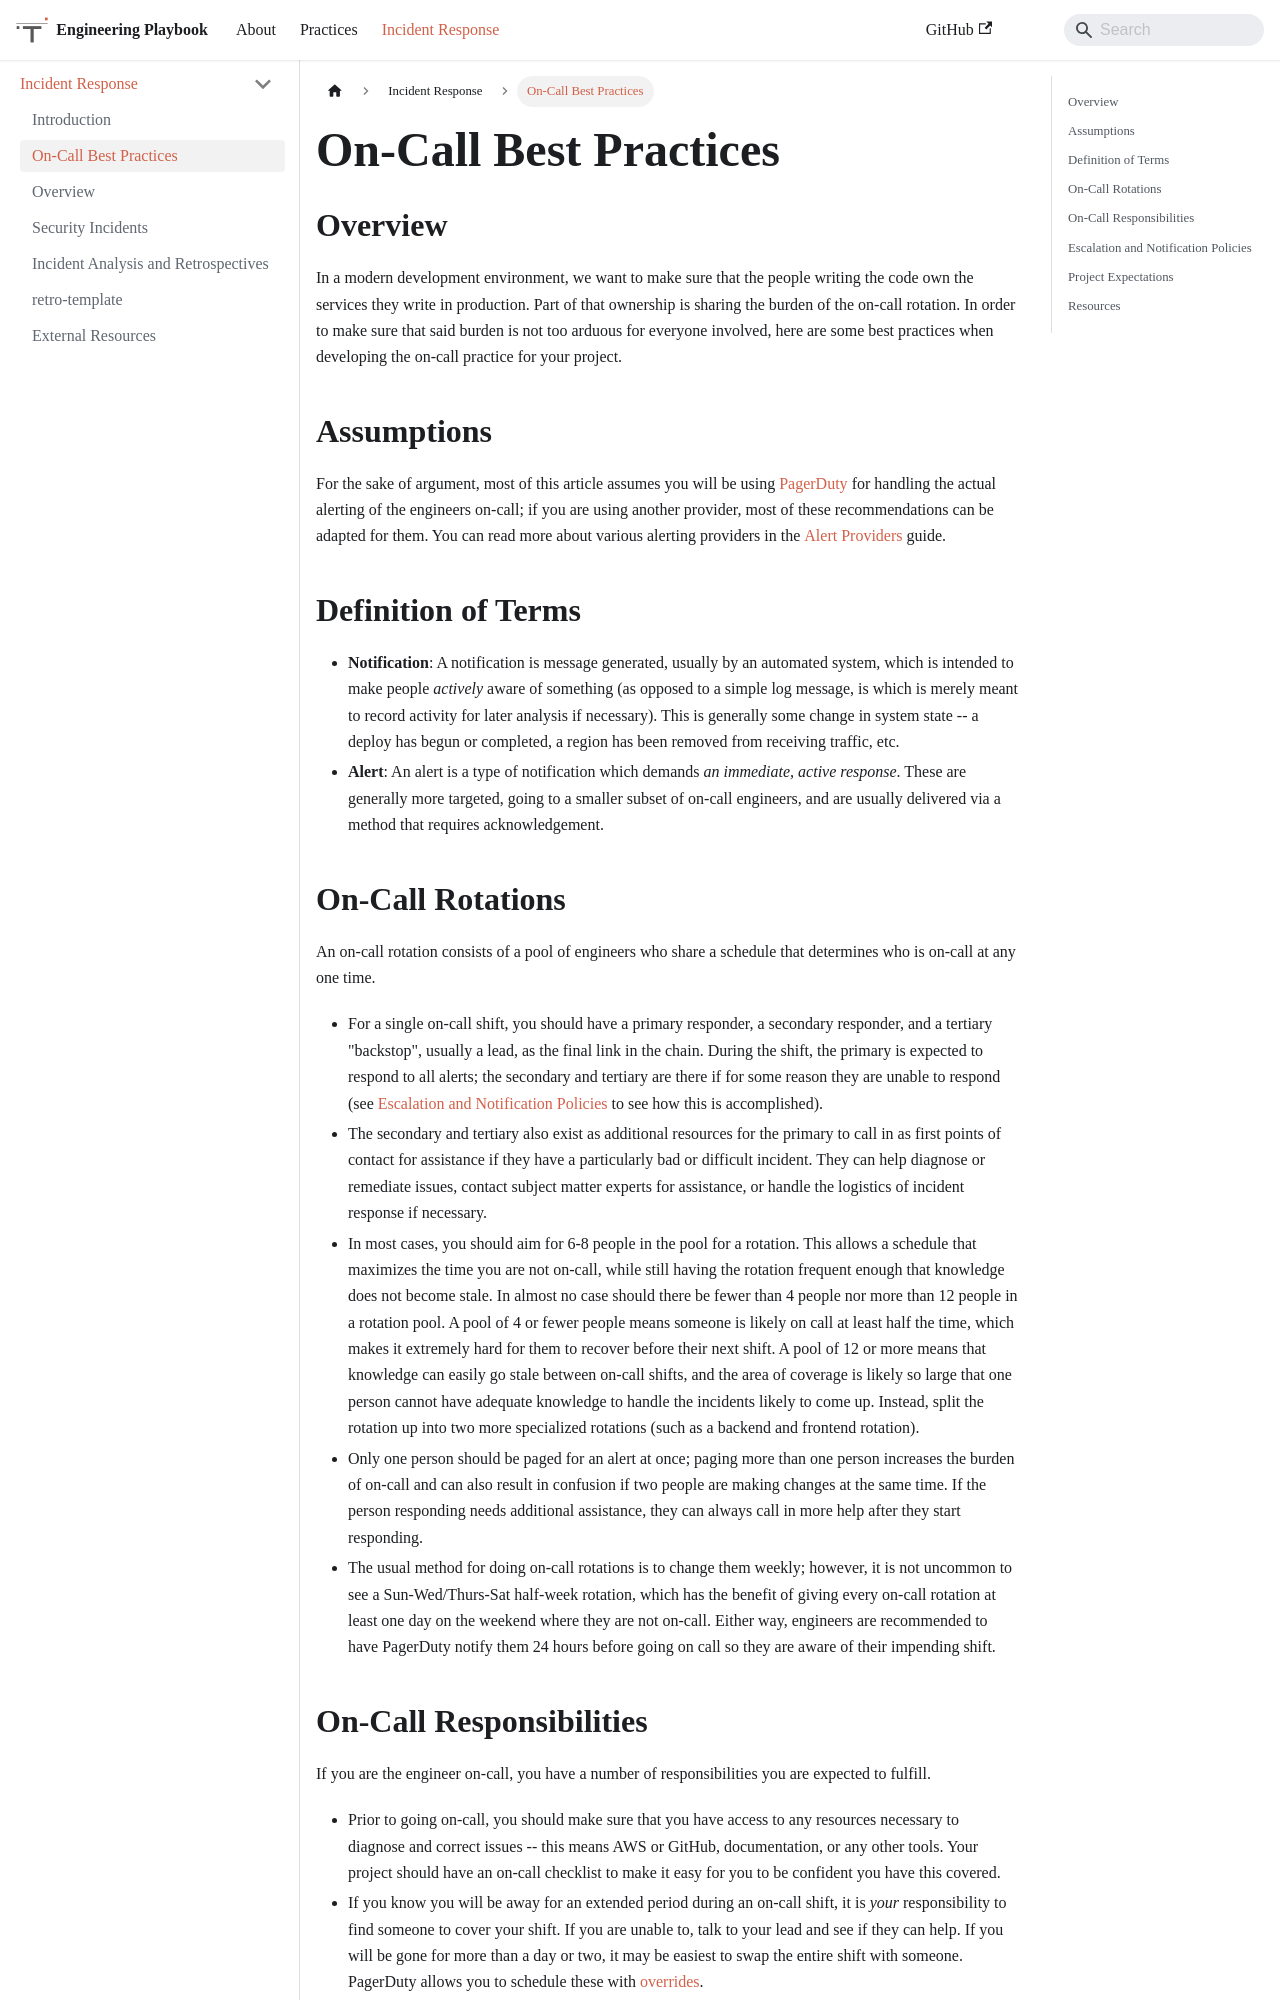

repository: trussworks/Engineering-Playbook · page: docs/incident-response/on-call.html · generator: docusaurus

# [Incident Response](../README.md) / On-Call Best Practices

## Overview

In a modern development environment, we want to make sure that the people
writing the code own the services they write in production. Part of that
ownership is sharing the burden of the on-call rotation. In order to make
sure that said burden is not too arduous for everyone involved, here are
some best practices when developing the on-call practice for your project.

## Assumptions

For the sake of argument, most of this article assumes you will be using
[PagerDuty](https://www.pagerduty.com) for handling the actual alerting
of the engineers on-call; if you are using another provider, most of these
recommendations can be adapted for them. You can read more about various
alerting providers in the [Alert Providers](../infrasec/alert-providers.md)
guide.

## Definition of Terms

- **Notification**: A notification is message generated, usually by an
  automated system, which is intended to make people *actively* aware
  of something (as opposed to a simple log message, is which is merely
  meant to record activity for later analysis if necessary). This is
  generally some change in system state -- a deploy has begun or
  completed, a region has been removed from receiving traffic, etc.
- **Alert**: An alert is a type of notification which demands *an
  immediate, active response*. These are generally more targeted, going
  to a smaller subset of on-call engineers, and are usually delivered
  via a method that requires acknowledgement.

## On-Call Rotations

An on-call rotation consists of a pool of engineers who share a schedule
that determines who is on-call at any one time.

- For a single on-call shift, you should have a primary responder, a
  secondary responder, and a tertiary "backstop", usually a lead, as the
  final link in the chain. During the shift, the primary is expected to
  respond to all alerts; the secondary and tertiary are there if for some
  reason they are unable to respond (see [Escalation and Notification
  Policies](./on-call.md#escalation-and-notification-policies) to see how
  this is accomplished).
- The secondary and tertiary also exist as additional resources for the
  primary to call in as first points of contact for assistance if they
  have a particularly bad or difficult incident. They can help diagnose
  or remediate issues, contact subject matter experts for assistance, or
  handle the logistics of incident response if necessary.
- In most cases, you should aim for 6-8 people in the pool for a rotation.
  This allows a schedule that maximizes the time you are not on-call,
  while still having the rotation frequent enough that knowledge does not
  become stale. In almost no case should there be fewer than 4 people nor
  more than 12 people in a rotation pool. A pool of 4 or fewer people
  means someone is likely on call at least half the time, which makes it
  extremely hard for them to recover before their next shift. A pool of
  12 or more means that knowledge can easily go stale between on-call
  shifts, and the area of coverage is likely so large that one person
  cannot have adequate knowledge to handle the incidents likely to come
  up. Instead, split the rotation up into two more specialized rotations
  (such as a backend and frontend rotation).
- Only one person should be paged for an alert at once; paging more than
  one person increases the burden of on-call and can also result in
  confusion if two people are making changes at the same time. If the
  person responding needs additional assistance, they can always call in
  more help after they start responding.
- The usual method for doing on-call rotations is to change them weekly;
  however, it is not uncommon to see a Sun-Wed/Thurs-Sat half-week
  rotation, which has the benefit of giving every on-call rotation at
  least one day on the weekend where they are not on-call. Either way,
  engineers are recommended to have PagerDuty notify them 24 hours before
  going on call so they are aware of their impending shift.
